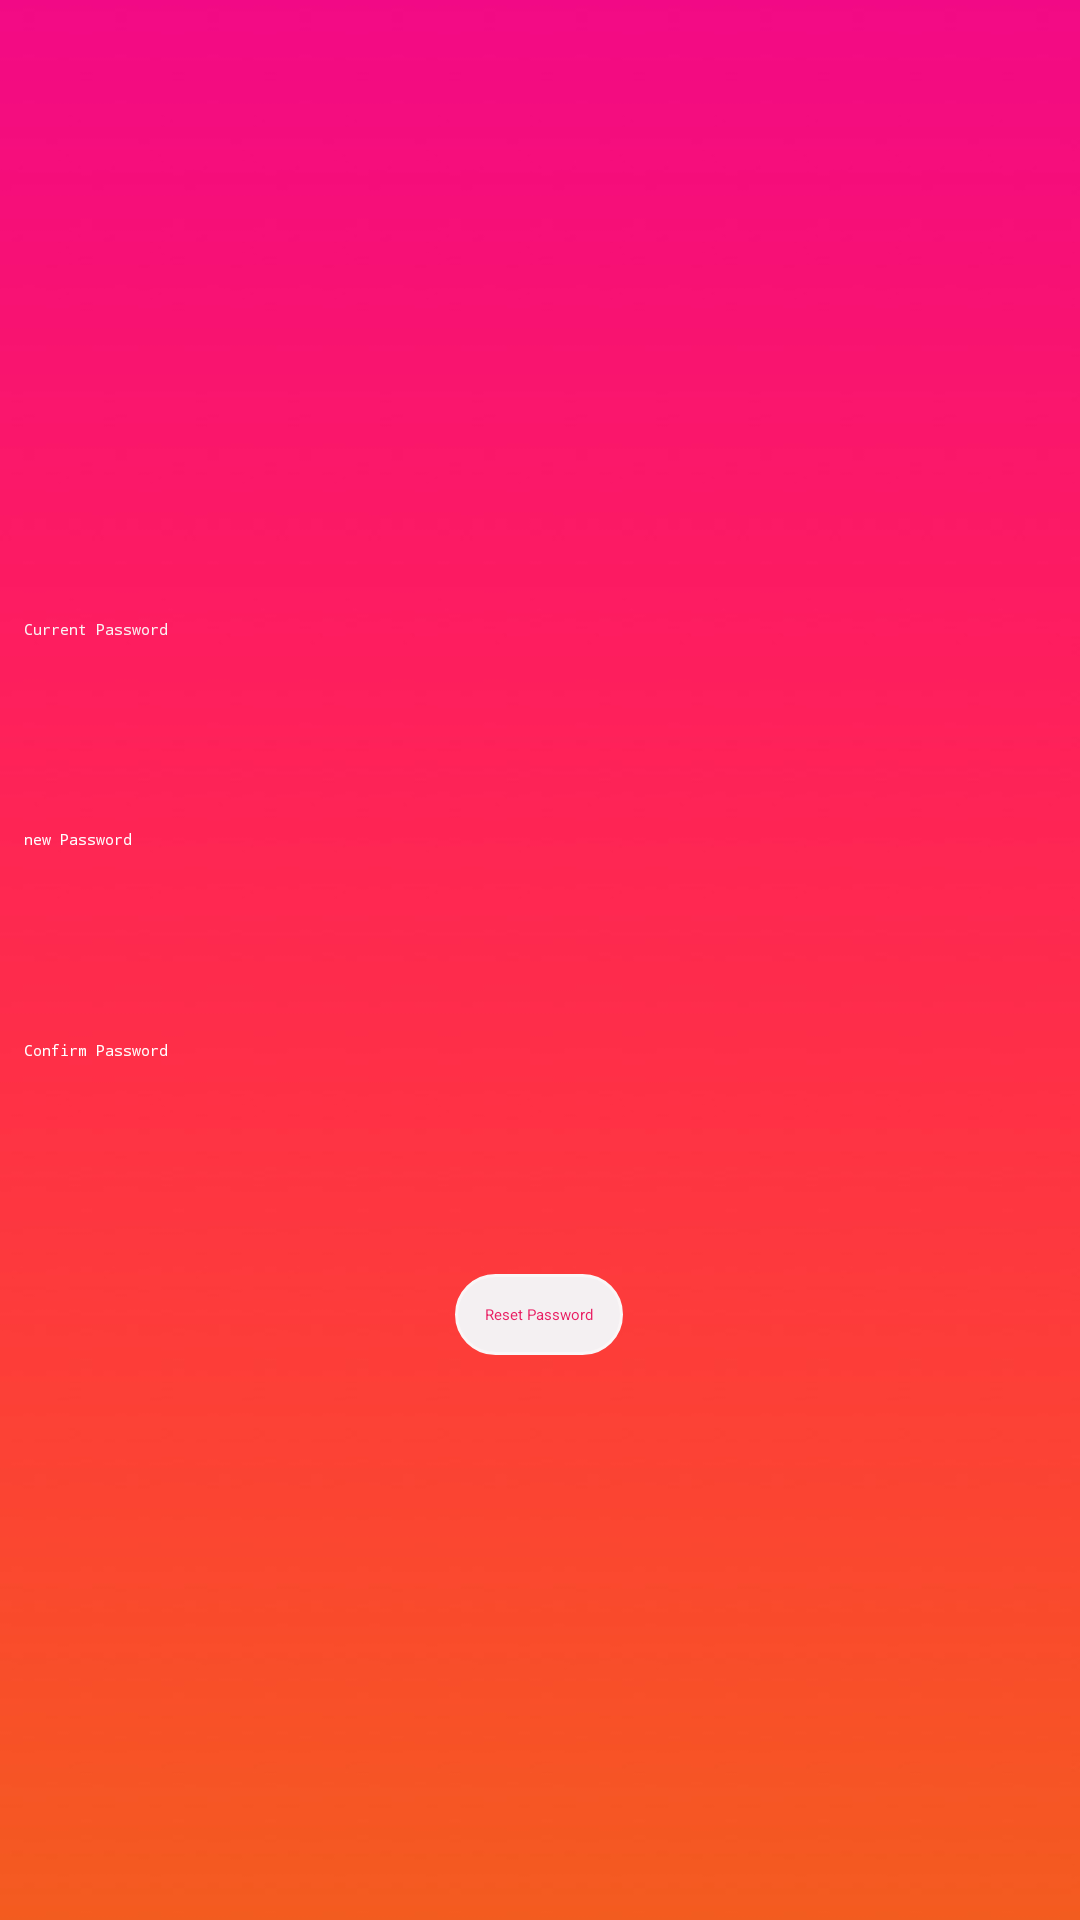

Write the Android layout XML for this screen, with the resource values it uses.
<!-- AndroidManifest.xml: application theme Theme.App.Starting -->
<!-- res/layout/fragment_password_reset.xml -->
<FrameLayout xmlns:android="http://schemas.android.com/apk/res/android"
    xmlns:app="http://schemas.android.com/apk/res-auto"
    xmlns:tools="http://schemas.android.com/tools"
    android:layout_width="match_parent"
    android:layout_height="match_parent"
    android:background="@drawable/img_2">

    <androidx.constraintlayout.widget.ConstraintLayout
        android:layout_width="match_parent"
        android:layout_height="match_parent">

        <EditText
            android:id="@+id/resetPassEmail"
            android:layout_width="match_parent"
            android:layout_height="wrap_content"
            android:layout_marginStart="8dp"
            android:layout_marginTop="200dp"
            android:layout_marginEnd="8dp"
            android:layout_marginBottom="8dp"
            android:ems="10"
            android:hint="@string/current_password"
            android:inputType="textPassword"
            android:minHeight="48dp"
            android:textColorHint="#FAF4F4"
            app:layout_constraintBottom_toTopOf="@+id/resetNew"
            app:layout_constraintEnd_toEndOf="parent"
            app:layout_constraintStart_toStartOf="parent"
            app:layout_constraintTop_toTopOf="parent" />

        <EditText
            android:id="@+id/resetNew"
            android:layout_width="match_parent"
            android:layout_height="wrap_content"
            android:layout_marginStart="8dp"
            android:layout_marginTop="8dp"
            android:layout_marginEnd="8dp"
            android:layout_marginBottom="8dp"
            android:ems="10"
            android:hint="@string/new_password"
            android:inputType="textPassword"
            android:minHeight="48dp"
            android:textColorHint="#FFFFFF"
            app:layout_constraintBottom_toTopOf="@+id/resetRep"
            app:layout_constraintEnd_toEndOf="parent"
            app:layout_constraintStart_toStartOf="parent"
            app:layout_constraintTop_toBottomOf="@+id/resetPassEmail" />

        <EditText
            android:id="@+id/resetRep"
            android:layout_width="match_parent"
            android:layout_height="wrap_content"
            android:layout_marginStart="8dp"
            android:layout_marginTop="8dp"
            android:layout_marginEnd="8dp"
            android:layout_marginBottom="8dp"
            android:ems="10"
            android:hint="@string/confirm_password"
            android:inputType="textPassword"
            android:minHeight="48dp"
            android:textColorHint="#FFFFFF"
            app:layout_constraintBottom_toTopOf="@+id/resetBtn"
            app:layout_constraintEnd_toEndOf="parent"
            app:layout_constraintStart_toStartOf="parent"
            app:layout_constraintTop_toBottomOf="@+id/resetNew" />

        <Button
            android:id="@+id/resetBtn"
            android:layout_width="wrap_content"
            android:layout_height="wrap_content"
            android:layout_marginStart="158dp"
            android:layout_marginTop="16dp"
            android:layout_marginEnd="159dp"
            android:layout_marginBottom="182dp"
            android:text="Reset Password"
            android:background="@drawable/button2"
            android:textColor="#E91E63"
            app:layout_constraintBottom_toBottomOf="parent"
            app:layout_constraintEnd_toEndOf="parent"
            app:layout_constraintStart_toStartOf="parent"
            app:layout_constraintTop_toBottomOf="@+id/resetRep" />
    </androidx.constraintlayout.widget.ConstraintLayout>
</FrameLayout>
<!-- resources referenced by this layout -->
<resources>
  <!-- drawable button2 (drawable) -->
  <?xml version="1.0"?>
  <shape xmlns:android="http://schemas.android.com/apk/res/android">
  
      <solid android:color="#F4F0F2" />
  
      <stroke
          android:width="1dp"
          android:color="#FAF6F7" />
  
      <padding
          android:bottom="10dp"
          android:left="10dp"
          android:right="10dp"
          android:top="10dp" />
  
      <corners android:radius="40dp" />
  
  </shape>
  <!-- drawable img_2: png bitmap (drawable-v24, 31809 bytes) -->
  <string name="confirm_password">Confirm Password</string>
  <string name="current_password">Current Password</string>
  <string name="new_password">new Password</string>
  <style name="Theme.App.Starting" parent="Theme.SplashScreen">
          <item name="windowSplashScreenBackground">#FFFFFF</item>
          <item name="windowSplashScreenAnimatedIcon">@drawable/maincocktail</item>
          <item name="postSplashScreenTheme">@style/Theme.TBC_Midterm</item>
      </style>
  <style name="Theme.TBC_Midterm" parent="Theme.AppCompat.Light.NoActionBar">
          
          <item name="colorPrimary">@color/main_color</item>
          <item name="colorPrimaryVariant">@color/main_color</item>
          <item name="colorOnPrimary">@color/white</item>
          
          <item name="colorSecondary">@color/teal_200</item>
          <item name="colorSecondaryVariant">@color/teal_700</item>
          <item name="colorOnSecondary">@color/black</item>
          
          <item name="android:statusBarColor" tools:targetApi="l">?attr/colorPrimaryVariant</item>
          
      </style>
  <color name="main_color">#E91E63</color>
  <color name="white">#FFFFFFFF</color>
  <color name="teal_200">#FF03DAC5</color>
  <color name="teal_700">#FF018786</color>
  <color name="black">#FF000000</color>
</resources>
